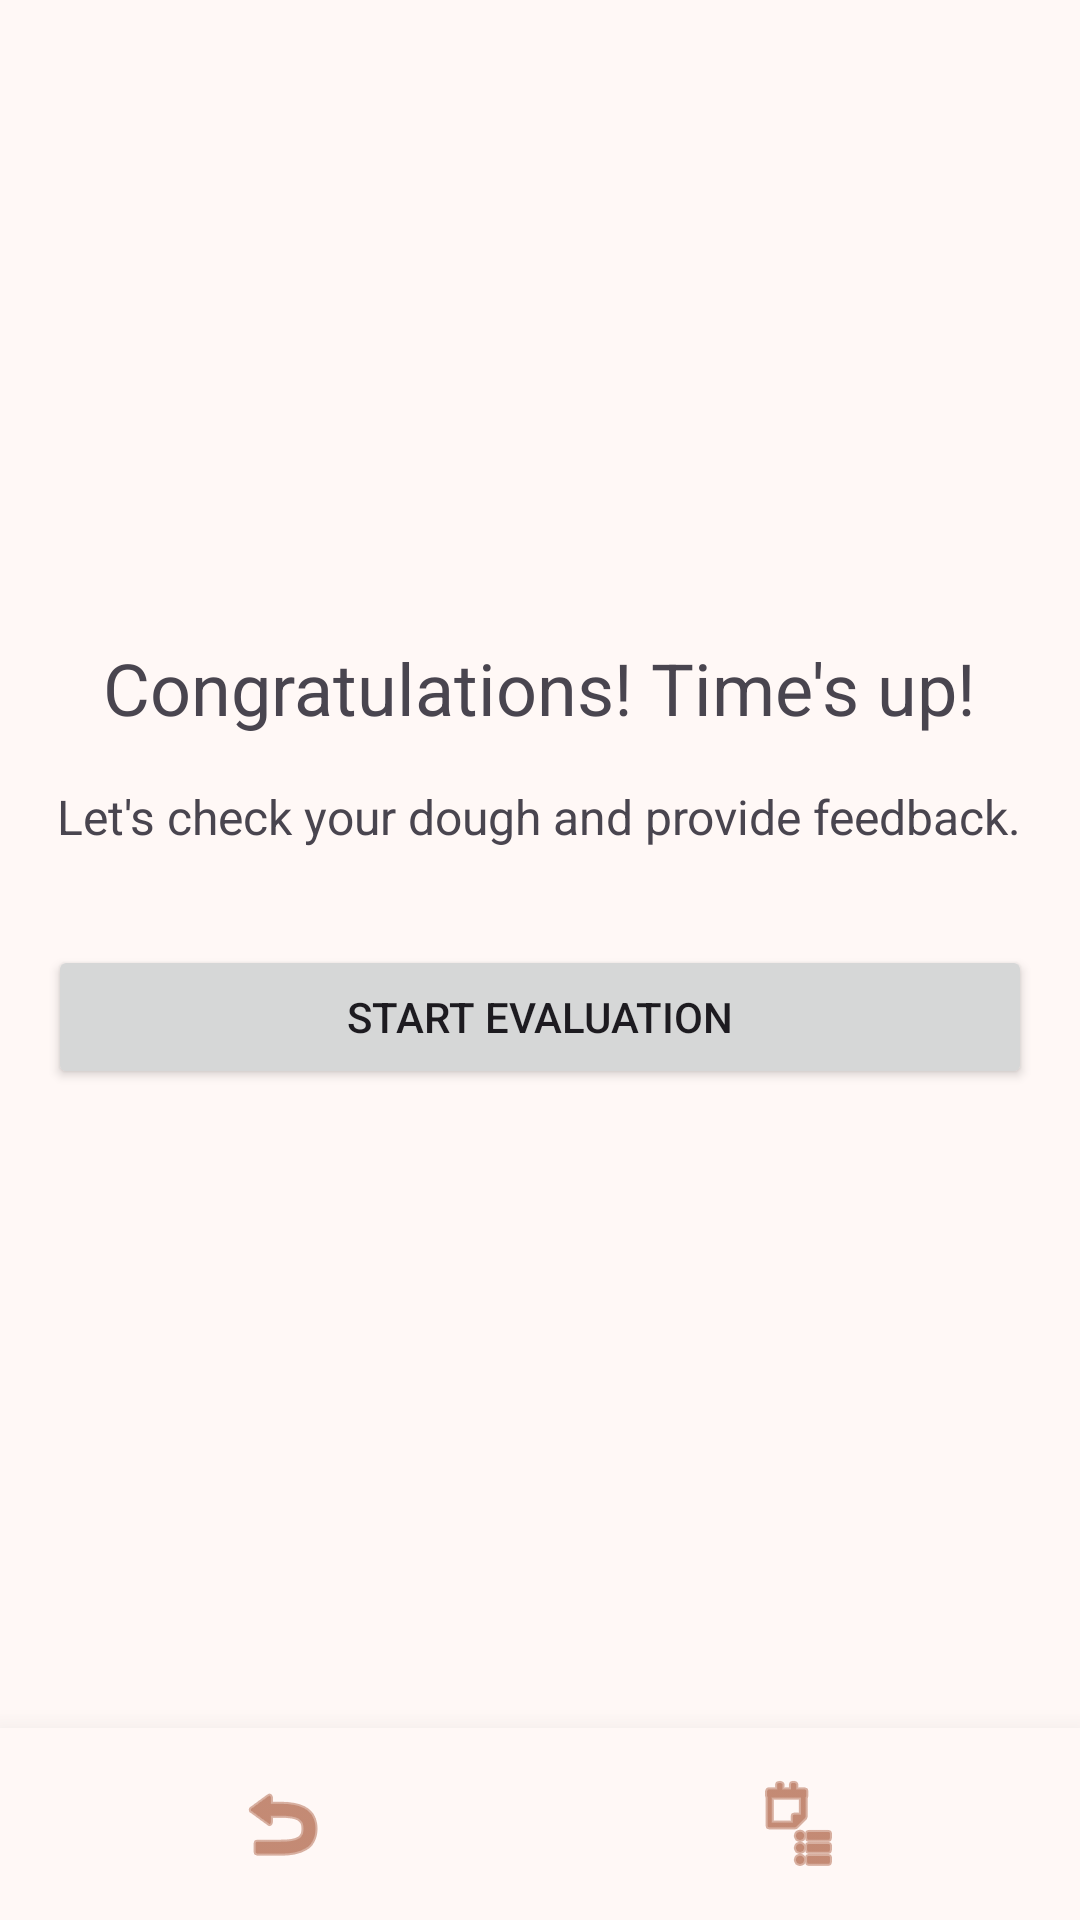

Layout XML and referenced resources for this Android screen:
<!-- AndroidManifest.xml: application theme Theme.BakeWise -->
<!-- res/layout/fragment_step_complete.xml -->
<?xml version="1.0" encoding="utf-8"?>
<RelativeLayout xmlns:android="http://schemas.android.com/apk/res/android"
    xmlns:tools="http://schemas.android.com/tools"
    android:layout_width="match_parent"
    android:layout_height="match_parent"
    tools:context=".StepCompleteFragment">

    <LinearLayout
        android:layout_width="match_parent"
        android:layout_height="match_parent"
        android:layout_above="@+id/baking_nav_bar"
        android:gravity="center"
        android:orientation="vertical"
        android:padding="16dp">

        <TextView
            android:layout_width="wrap_content"
            android:layout_height="wrap_content"
            android:text="Congratulations! Time's up!"
            android:textSize="24sp" />

        <TextView
            android:layout_width="wrap_content"
            android:layout_height="wrap_content"
            android:layout_marginTop="16dp"
            android:text="Let's check your dough and provide feedback."
            android:textAlignment="center"
            android:textSize="16sp" />

        <Button
            android:id="@+id/start_evaluation_button"
            android:layout_width="match_parent"
            android:layout_height="wrap_content"
            android:layout_marginTop="32dp"
            android:text="Start Evaluation" />

    </LinearLayout>

    <include
        android:id="@+id/baking_nav_bar"
        layout="@layout/layout_baking_nav"
        android:layout_width="match_parent"
        android:layout_height="wrap_content"
        android:layout_alignParentBottom="true" />

</RelativeLayout>
<!-- res/layout/layout_baking_nav.xml (included above) -->
<?xml version="1.0" encoding="utf-8"?>
<LinearLayout xmlns:android="http://schemas.android.com/apk/res/android"
    android:layout_width="match_parent"
    android:layout_height="wrap_content"
    android:orientation="horizontal"
    android:gravity="center_vertical"
    android:padding="8dp"
    android:background="?attr/colorSurface"
    android:elevation="16dp">

    <ImageButton
        android:id="@+id/nav_back_button"
        android:layout_width="0dp"
        android:layout_height="48dp"
        android:layout_weight="1"
        android:src="@android:drawable/ic_menu_revert"
        android:background="?android:attr/selectableItemBackgroundBorderless"
        android:tint="?attr/colorPrimary"/>

    <ImageButton
        android:id="@+id/nav_view_steps_button"
        android:layout_width="0dp"
        android:layout_height="48dp"
        android:layout_weight="1"
        android:src="@android:drawable/ic_menu_agenda"
        android:background="?android:attr/selectableItemBackgroundBorderless"
        android:tint="?attr/colorPrimary"/>

</LinearLayout>
<!-- resources referenced by this layout -->
<resources>
  <style name="Theme.BakeWise" parent="Base.Theme.BakeWise" />
  <style name="Base.Theme.BakeWise" parent="Theme.Material3.DayNight.NoActionBar">
          
          <item name="colorPrimary">@color/md_theme_light_primary</item>
          <item name="colorOnPrimary">@color/md_theme_light_onPrimary</item>
          <item name="colorPrimaryContainer">@color/md_theme_light_primaryContainer</item>
          <item name="colorOnPrimaryContainer">@color/md_theme_light_onPrimaryContainer</item>
          
          <item name="colorSecondary">@color/md_theme_light_secondary</item>
          <item name="colorOnSecondary">@color/md_theme_light_onSecondary</item>
          <item name="colorSecondaryContainer">@color/md_theme_light_secondaryContainer</item>
          <item name="colorOnSecondaryContainer">@color/md_theme_light_onSecondaryContainer</item>
          
          <item name="colorTertiary">@color/md_theme_light_tertiary</item>
          <item name="colorOnTertiary">@color/md_theme_light_onTertiary</item>
          <item name="colorTertiaryContainer">@color/md_theme_light_tertiaryContainer</item>
          <item name="colorOnTertiaryContainer">@color/md_theme_light_onTertiaryContainer</item>
          
          <item name="android:colorBackground">@color/md_theme_light_background</item>
          <item name="colorOnBackground">@color/md_theme_light_onBackground</item>
          <item name="colorSurface">@color/md_theme_light_surface</item>
          <item name="colorOnSurface">@color/md_theme_light_onSurface</item>
          <item name="colorSurfaceVariant">@color/md_theme_light_surfaceVariant</item>
          <item name="colorOnSurfaceVariant">@color/md_theme_light_onSurfaceVariant</item>
          <item name="colorOutline">@color/md_theme_light_outline</item>
          
          
          <item name="textAppearanceHeadlineMedium">@style/TextAppearance.Material3.HeadlineMedium</item>
          <item name="textAppearanceBodyMedium">@style/TextAppearance.Material3.BodyMedium</item>
          
          
          <item name="android:statusBarColor">@color/md_theme_light_background</item>
          <item name="android:windowLightStatusBar">true</item>
      </style>
  <color name="md_theme_light_primary">#9C411E</color>
  <color name="md_theme_light_onPrimary">#FFFFFF</color>
  <color name="md_theme_light_primaryContainer">#FFDBD0</color>
  <color name="md_theme_light_onPrimaryContainer">#3A0B00</color>
  <color name="md_theme_light_secondary">#77574E</color>
  <color name="md_theme_light_onSecondary">#FFFFFF</color>
  <color name="md_theme_light_secondaryContainer">#FFDBD0</color>
  <color name="md_theme_light_onSecondaryContainer">#2C150F</color>
  <color name="md_theme_light_tertiary">#6C5D2F</color>
  <color name="md_theme_light_onTertiary">#FFFFFF</color>
  <color name="md_theme_light_tertiaryContainer">#F6E1A6</color>
  <color name="md_theme_light_onTertiaryContainer">#231B00</color>
  <color name="md_theme_light_background">#FFF8F6</color>
  <color name="md_theme_light_onBackground">#201A19</color>
  <color name="md_theme_light_surface">#FFF8F6</color>
  <color name="md_theme_light_onSurface">#201A19</color>
  <color name="md_theme_light_surfaceVariant">#F5DED8</color>
  <color name="md_theme_light_onSurfaceVariant">#53433F</color>
  <color name="md_theme_light_outline">#85736E</color>
</resources>
